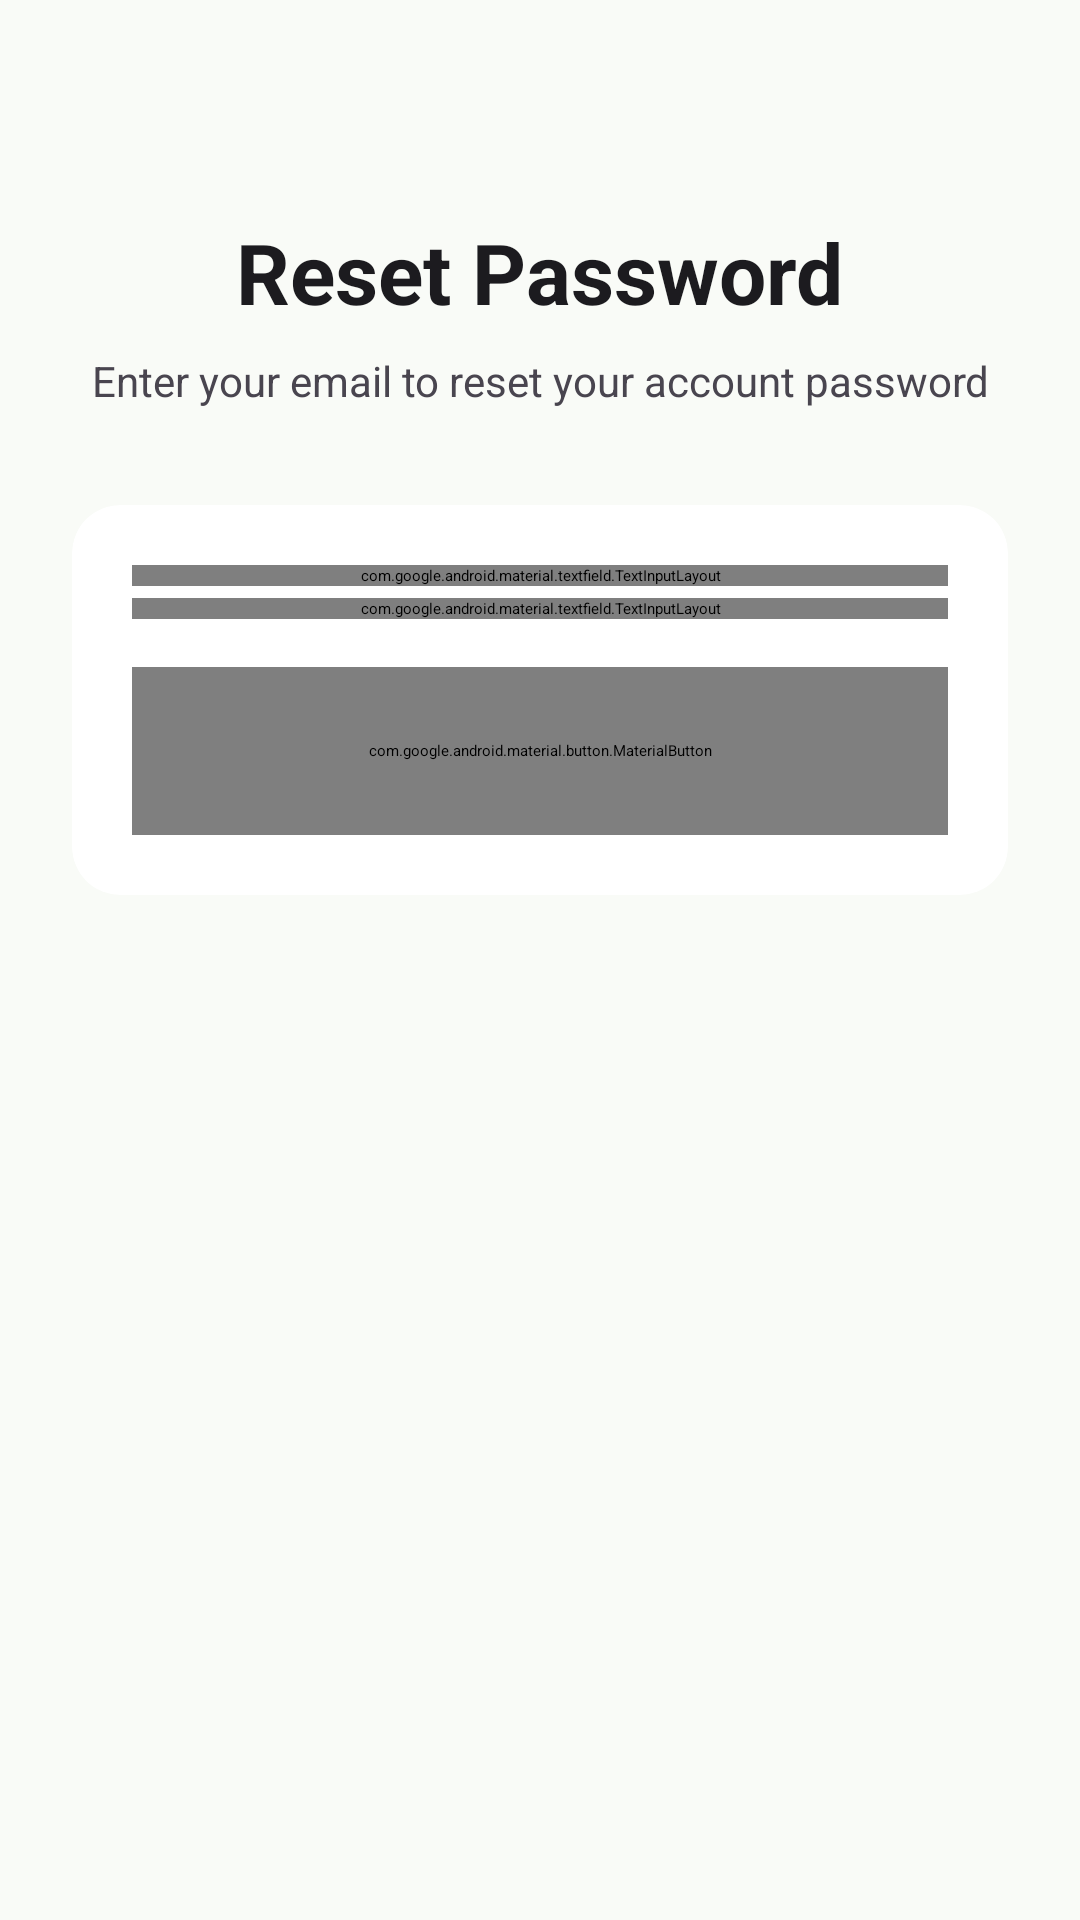

Produce the Android XML layout that renders to this screen, including the resource entries it uses.
<!-- AndroidManifest.xml: application theme Theme.Agrosense_AI -->
<!-- res/layout/activity_forgot_password.xml -->
<?xml version="1.0" encoding="utf-8"?>
<ScrollView xmlns:android="http://schemas.android.com/apk/res/android"
    xmlns:app="http://schemas.android.com/apk/res-auto"
    android:layout_width="match_parent"
    android:layout_height="match_parent"
    android:background="@color/background_light"
    android:fillViewport="true">

    <androidx.constraintlayout.widget.ConstraintLayout
        android:layout_width="match_parent"
        android:layout_height="wrap_content"
        android:padding="24dp">

        <LinearLayout
            android:id="@+id/header_layout"
            android:layout_width="match_parent"
            android:layout_height="wrap_content"
            android:layout_marginTop="32dp"
            android:gravity="center"
            android:orientation="vertical"
            app:layout_constraintTop_toTopOf="parent">

            <ImageView
                android:layout_width="80dp"
                android:layout_height="wrap_content"
                android:adjustViewBounds="true"
                android:src="@drawable/agrosense_logo"
                android:contentDescription="@string/app_name" />

            <TextView
                android:layout_width="wrap_content"
                android:layout_height="wrap_content"
                android:layout_marginTop="16dp"
                android:text="@string/forgot_password_title"
                android:textColor="@color/text_primary"
                android:textSize="28sp"
                android:textStyle="bold" />

            <TextView
                android:layout_width="wrap_content"
                android:layout_height="wrap_content"
                android:layout_marginTop="8dp"
                android:text="@string/forgot_password_subtitle"
                android:textColor="@color/text_secondary"
                android:textSize="14sp"
                android:gravity="center" />
        </LinearLayout>

        <androidx.cardview.widget.CardView
            android:id="@+id/reset_card"
            android:layout_width="match_parent"
            android:layout_height="wrap_content"
            android:layout_marginTop="32dp"
            app:cardCornerRadius="16dp"
            app:cardElevation="2dp"
            app:cardBackgroundColor="@color/surface_light"
            app:layout_constraintTop_toBottomOf="@id/header_layout">

            <LinearLayout
                android:layout_width="match_parent"
                android:layout_height="wrap_content"
                android:orientation="vertical"
                android:padding="20dp">

                <com.google.android.material.textfield.TextInputLayout
                    android:id="@+id/tilEmail"
                    style="@style/Widget.MaterialComponents.TextInputLayout.OutlinedBox"
                    android:layout_width="match_parent"
                    android:layout_height="wrap_content"
                    android:textColorHint="@color/text_hint"
                    app:boxStrokeColor="@color/leaf_green"
                    app:hintTextColor="@color/leaf_green"
                    app:startIconDrawable="@android:drawable/ic_dialog_email"
                    app:startIconTint="@color/leaf_green"
                    app:errorEnabled="true">

                    <com.google.android.material.textfield.TextInputEditText
                        android:id="@+id/etEmail"
                        android:layout_width="match_parent"
                        android:layout_height="wrap_content"
                        android:hint="@string/email_hint"
                        android:inputType="textEmailAddress"
                        android:textColor="@color/text_primary"
                        android:textSize="16sp" />
                </com.google.android.material.textfield.TextInputLayout>

                <com.google.android.material.textfield.TextInputLayout
                    android:id="@+id/tilNewPassword"
                    style="@style/Widget.MaterialComponents.TextInputLayout.OutlinedBox"
                    android:layout_width="match_parent"
                    android:layout_height="wrap_content"
                    android:layout_marginTop="4dp"
                    android:textColorHint="@color/text_hint"
                    app:boxStrokeColor="@color/leaf_green"
                    app:hintTextColor="@color/leaf_green"
                    app:passwordToggleEnabled="true"
                    app:passwordToggleTint="@color/leaf_green"
                    app:startIconDrawable="@android:drawable/ic_lock_idle_lock"
                    app:startIconTint="@color/leaf_green"
                    app:errorEnabled="true">

                    <com.google.android.material.textfield.TextInputEditText
                        android:id="@+id/etNewPassword"
                        android:layout_width="match_parent"
                        android:layout_height="wrap_content"
                        android:hint="@string/password_hint"
                        android:inputType="textPassword"
                        android:textColor="@color/text_primary"
                        android:textSize="16sp" />
                </com.google.android.material.textfield.TextInputLayout>

                <com.google.android.material.button.MaterialButton
                    android:id="@+id/btnReset"
                    android:layout_width="match_parent"
                    android:layout_height="56dp"
                    android:layout_marginTop="16dp"
                    android:text="@string/btn_reset"
                    android:textAllCaps="false"
                    android:textSize="18sp"
                    android:textStyle="bold"
                    app:cornerRadius="12dp"
                    android:backgroundTint="@color/leaf_green" />

            </LinearLayout>
        </androidx.cardview.widget.CardView>

        <TextView
            android:id="@+id/tvBackToLogin"
            android:layout_width="wrap_content"
            android:layout_height="wrap_content"
            android:layout_marginTop="32dp"
            android:padding="12dp"
            android:text="Back to Login"
            android:textColor="@color/leaf_green_dark"
            android:textStyle="bold"
            app:layout_constraintTop_toBottomOf="@id/reset_card"
            app:layout_constraintStart_toStartOf="parent"
            app:layout_constraintEnd_toEndOf="parent"
            app:layout_constraintBottom_toBottomOf="parent" />

    </androidx.constraintlayout.widget.ConstraintLayout>
</ScrollView>
<!-- resources referenced by this layout -->
<resources>
  <color name="background_light">#F9FBF7</color>
  <color name="leaf_green">#81C784</color>
  <color name="leaf_green_dark">#00390A</color>
  <color name="surface_light">#FFFFFF</color>
  <color name="text_hint">#8E9199</color>
  <color name="text_primary">#1C1B1F</color>
  <color name="text_secondary">#49454F</color>
  <string name="app_name">AgroSense AI</string>
  <string name="btn_reset">Reset Password</string>
  <string name="email_hint">Email</string>
  <string name="forgot_password_subtitle">Enter your email to reset your account password</string>
  <string name="forgot_password_title">Reset Password</string>
  <string name="password_hint">Password</string>
  <style name="Theme.Agrosense_AI" parent="Base.Theme.Agrosense_AI" />
  <style name="Base.Theme.Agrosense_AI" parent="Theme.Material3.Dark.NoActionBar">
          
          <item name="colorPrimary">@color/leaf_green</item>
          <item name="colorOnPrimary">@color/leaf_green_dark</item>
          <item name="colorPrimaryContainer">@color/leaf_green_dark</item>
  
          
          <item name="colorSecondary">@color/earth_brown</item>
          <item name="colorOnSecondary">@color/earth_brown_dark</item>
  
          
          <item name="android:windowBackground">@color/background_light</item>
          <item name="colorSurface">@color/surface_light</item>
          <item name="colorOnSurface">@color/text_primary</item>
          <item name="colorOnSurfaceVariant">@color/text_secondary</item>
          <item name="colorOutline">@color/input_border</item>
          <item name="colorError">@color/error_red</item>
  
          
          <item name="android:textColorPrimary">@color/text_primary</item>
          <item name="android:textColorSecondary">@color/text_secondary</item>
          <item name="android:textColorHint">@color/text_hint</item>
          <item name="android:editTextColor">@color/text_primary</item>
  
          
          <item name="colorControlNormal">@color/text_hint</item>
          <item name="colorControlActivated">@color/leaf_green</item>
          <item name="colorControlHighlight">@color/leaf_green_dark</item>
  
          
          <item name="android:statusBarColor">#000000</item>
      </style>
  <color name="earth_brown">#D7CCC8</color>
  <color name="earth_brown_dark">#3E2723</color>
  <color name="input_border">#44474E</color>
  <color name="error_red">#BA1A1A</color>
</resources>
